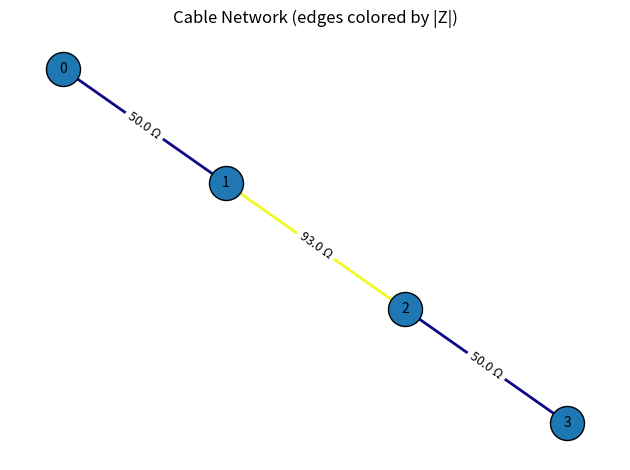

The matplotlib source for this figure:
import numpy as np
import networkx as nx
import matplotlib.pyplot as plt

# ---- Example: impedance adjacency matrix (0 = no edge) ----
# Use complex values if you like (e.g., 50+1j*2 means 50Ω + j2Ω)
Z = np.array([
    [0,   50,   0,    0],
    [50,   0,  93,    0],
    [0,   93,   0,   50],
    [0,   0,   50,    0],
], dtype=complex)

# ---- Build graph: undirected, edge attribute "Z" for impedance ----
G = nx.Graph()
n = Z.shape[0]
G.add_nodes_from(range(n))

# add edges where Z_ij != 0; store the complex impedance
for i in range(n):
    for j in range(i+1, n):
        Zij = Z[i, j]
        if Zij != 0:
            G.add_edge(i, j, Z=Zij)

# ---- Use positions (spring layout or your own coordinates) ----
pos = nx.spring_layout(G, seed=7)

# ---- Draw nodes/edges; color edges by |Z| and label with full Z ----
edge_Z = np.array([G[u][v]['Z'] for u, v in G.edges()])
edge_mag = np.abs(edge_Z)  # magnitude for coloring

# nodes
nx.draw_networkx_nodes(G, pos, node_size=600, edgecolors="k")
nx.draw_networkx_labels(G, pos, font_size=10)

# edges
ec = nx.draw_networkx_edges(
    G, pos, width=2.0, edge_color=edge_mag, edge_cmap=plt.cm.plasma
)

# edge labels: show real/imag neatly
def z_label(z):
    if isinstance(z, complex) and np.isclose(z.imag, 0):
        return f"{z.real:.1f} Ω"
    if isinstance(z, complex) and not np.isclose(z.imag, 0):
        sign = "+" if z.imag >= 0 else "−"
        return f"{z.real:.1f} {sign} j{abs(z.imag):.1f} Ω"
    return f"{z} Ω"

edge_labels = {(u, v): z_label(G[u][v]['Z']) for u, v in G.edges()}
nx.draw_networkx_edge_labels(G, pos, edge_labels=edge_labels, font_size=9)

plt.title("Cable Network (edges colored by |Z|)")
plt.axis("off")
plt.tight_layout()
plt.show()
